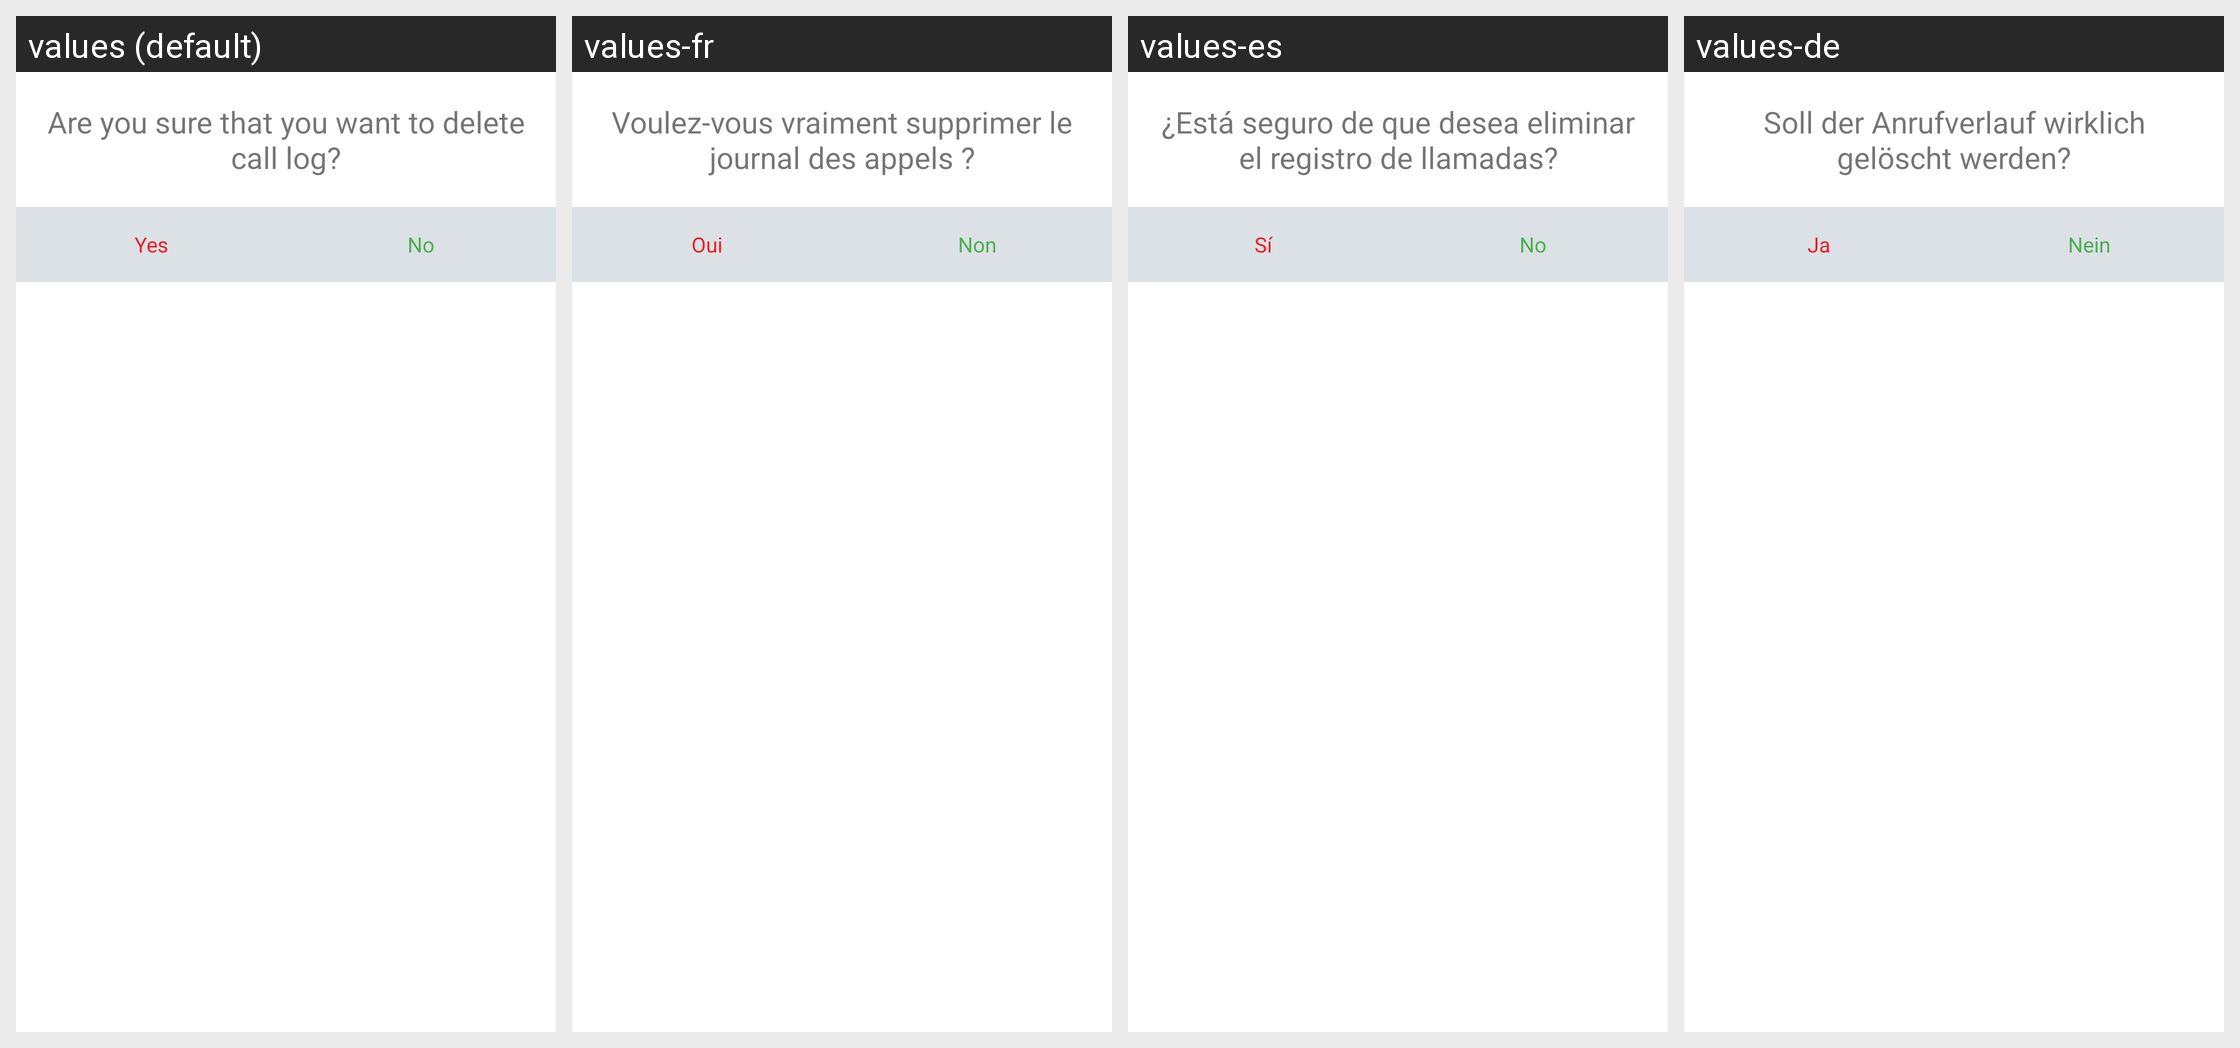

For this localized Android screen grid, give each drawn string resource with its value in every locale shown.
Android screen res/layout/recent_calls_delete_confirmation.xml rendered under 4 locales, left to right: values (default), values-fr, values-es, values-de. Device: Nexus 5 (rendered at 1080×1920; each locale shown at half size, 540×960, under a caption strip naming it); theme AppTheme.
Other locales in the repository, not shown: values-it, values-iw, values-ja, values-ko, values-pt, values-ru, values-zh-rCN.
Strings drawn on this screen, with the default value and each locale's value (text and hints the layout hard-codes, and strings that could not be matched under every locale, appear in the picture but are not listed):

delete_call_history_text
  values: Are you sure that you want to delete call log?
  values-fr: Voulez-vous vraiment supprimer le journal des appels ?
  values-es: ¿Está seguro de que desea eliminar el registro de llamadas?
  values-de: Soll der Anrufverlauf wirklich gelöscht werden?

contact_delete_confirmation_message_yes
  values: Yes
  values-fr: Oui
  values-es: Sí
  values-de: Ja

contact_delete_confirmation_message_no
  values: No
  values-fr: Non
  values-es: No
  values-de: Nein
